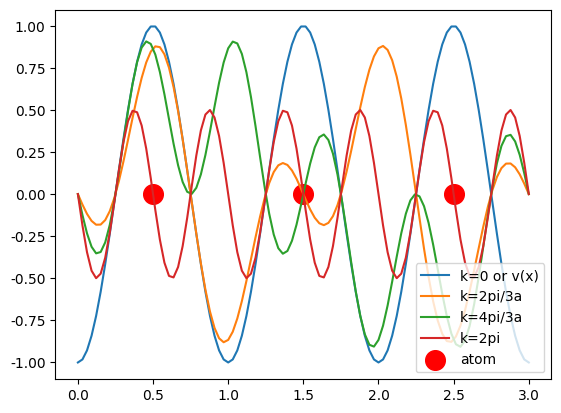

Python code for this plot:
import matplotlib.pyplot as plt
import numpy as np

x=np.linspace(0,3,100)
plt.rcParams["font.sans-serif"]=["SimHei"]
y=-np.cos(2*x*np.pi)
np.sin(x)
plt.xticks(np.linspace(0,3,7))
plt.plot(x,y)
plt.ylabel("Potential V(x)")
plt.scatter([0.5,1.5,2.5],[0,0,0],c="r",s=200)
plt.legend(["potential 势能 V(x)","原子位置 atom position"],loc="center right")
plt.savefig(r"docs\pic\pic1.jpg")
plt.cla()




plt.plot(x,y)

z=np.sin(2*np.pi*x/3)
a=np.sin(4*np.pi*x/3)
b=np.sin(6*np.pi*x/3)

plt.plot(x,z*y)
plt.plot(x,a*y)
plt.plot(x,b*y)
plt.xticks(np.linspace(-0,3,7))
plt.scatter([0.5,1.5,2.5],[0,0,0],c="r",s=200)
plt.legend(["k=0 or v(x)","k=2pi/3a","k=4pi/3a","k=2pi","atom"],loc="lower right")

plt.savefig(r"docs\pic\pic2.jpg")